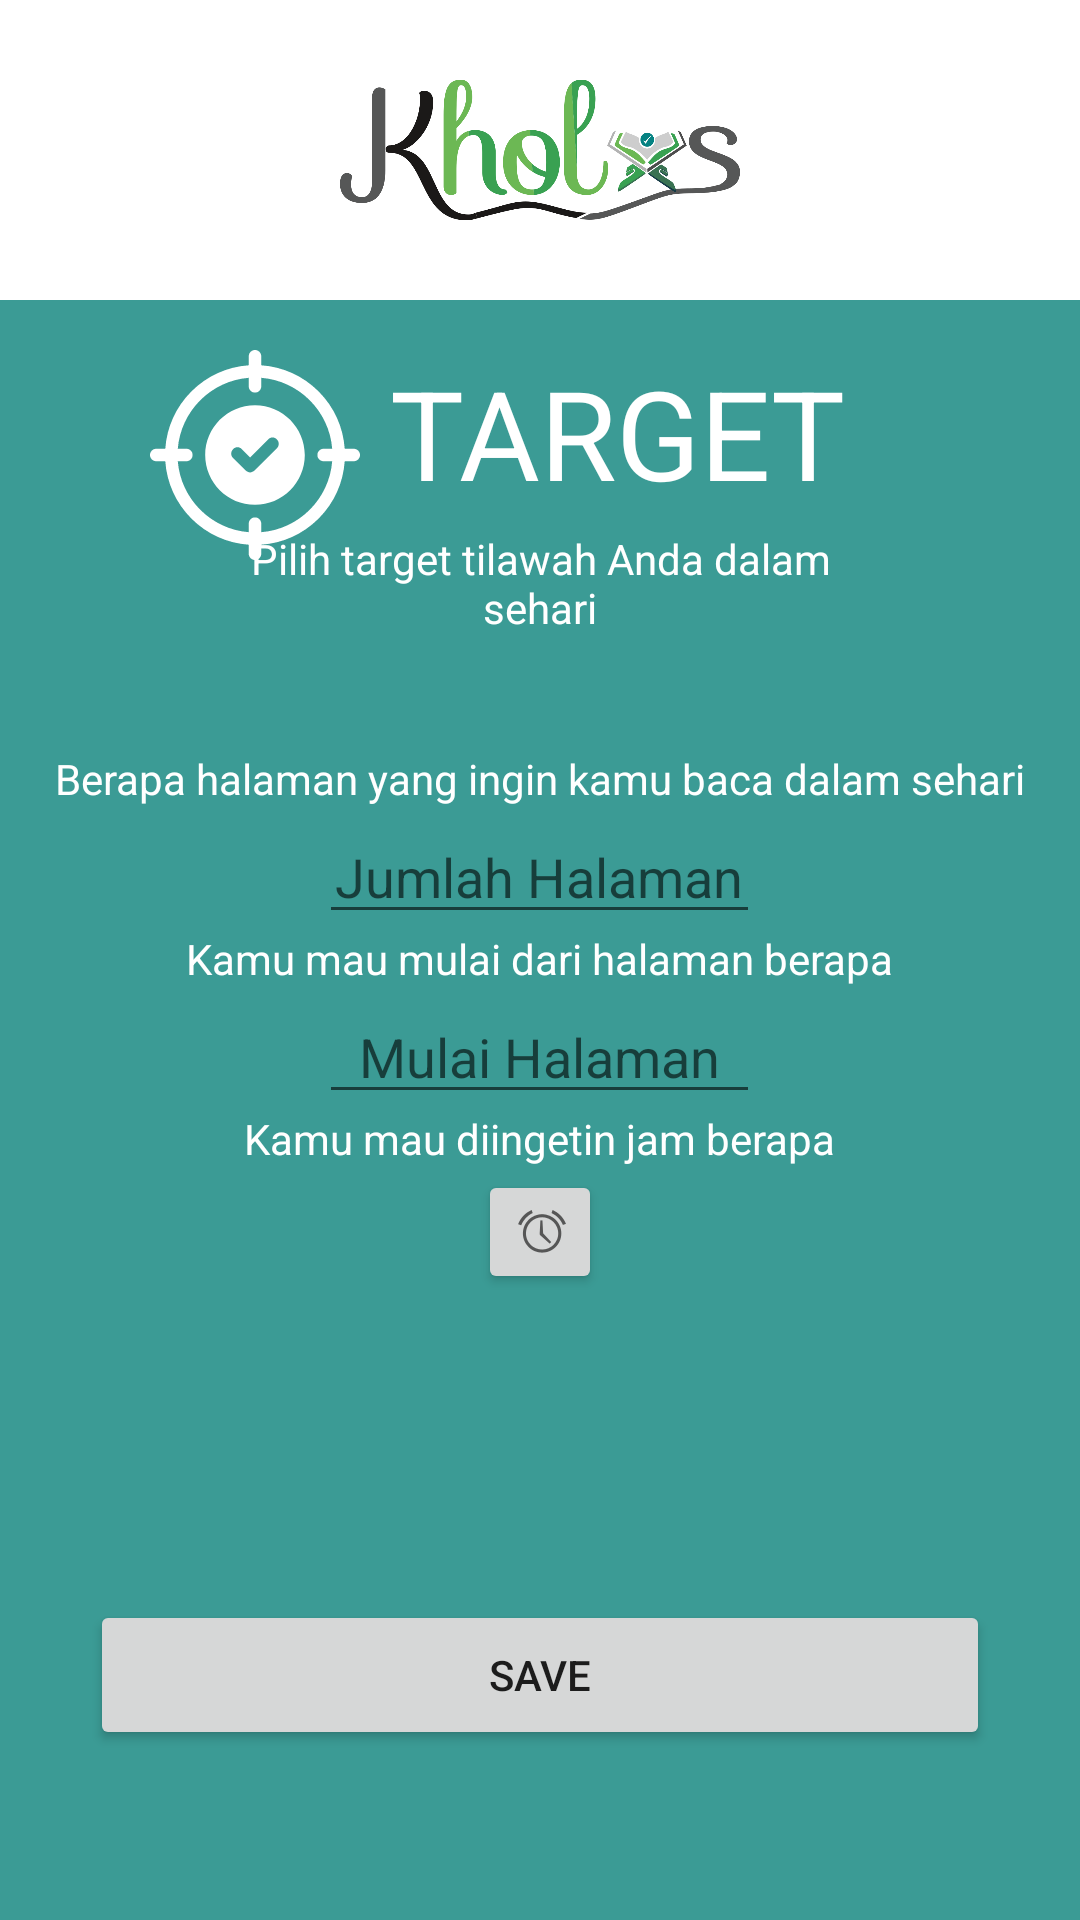

Here is an Android app screen rendered from its layout file. Give the layout XML and the strings, colors and styles it references.
<!-- AndroidManifest.xml: application theme AppTheme -->
<!-- res/layout/activity_target.xml -->
<?xml version="1.0" encoding="utf-8"?>
<RelativeLayout xmlns:android="http://schemas.android.com/apk/res/android"
    xmlns:app="http://schemas.android.com/apk/res-auto"
    xmlns:tools="http://schemas.android.com/tools"
    android:layout_width="match_parent"
    android:layout_height="match_parent"
    tools:context=".page.TargetActivity">

    <RelativeLayout
        android:background="@color/colorAccent"
        android:layout_width="match_parent"
        android:layout_height="match_parent">

        <LinearLayout
            android:layout_width="match_parent"
            android:layout_height="300px"
            android:orientation="horizontal"
            android:layout_marginTop="350px"
            android:paddingLeft="150px">

            <ImageView
                android:id="@+id/icon_target"
                android:layout_width="70dp"
                android:layout_height="70dp"
                app:srcCompat="@drawable/ic_target" />
            <TextView
                android:paddingLeft="30px"
                android:layout_width="wrap_content"
                android:layout_height="wrap_content"
                android:text="TARGET"
                android:textColor="#ffff"
                android:textSize="20pt"/>
        </LinearLayout>
        <TextView
            android:layout_width="600px"
            android:textAlignment="center"
            android:layout_height="100px"
            android:text="Pilih target tilawah Anda dalam sehari"
            android:textColor="#ffff"
            android:layout_marginTop="530px"
            android:layout_centerHorizontal="true"
            />
        <TextView
            android:layout_width="wrap_content"
            android:layout_height="wrap_content"
            android:text="Berapa halaman yang ingin kamu baca dalam sehari"
            android:layout_marginTop="250dp"
            android:layout_centerHorizontal="true"
            android:textColor="@color/colorPrimary"/>
        <EditText
            android:layout_width="wrap_content"
            android:layout_height="wrap_content"
            android:id="@+id/jml_hlm"
            android:maxLines="1"
            android:lines="1"
            android:maxLength="3"
            android:inputType="number|textMultiLine"
            android:layout_marginTop="270dp"
            android:ems="7"
            android:textColor="@color/colorPrimary"
            android:textAlignment="center"
            android:hint="Jumlah Halaman"
            android:layout_centerHorizontal="true"/>
        <TextView
            android:layout_width="wrap_content"
            android:layout_height="wrap_content"
            android:text="Kamu mau mulai dari halaman berapa"
            android:layout_marginTop="310dp"
            android:layout_centerHorizontal="true"
            android:textColor="@color/colorPrimary"/>
        <EditText
            android:layout_width="wrap_content"
            android:layout_height="wrap_content"
            android:id="@+id/start_hlm"
            android:maxLines="1"
            android:lines="1"
            android:maxLength="3"
            android:inputType="number|textMultiLine"
            android:layout_marginTop="330dp"
            android:ems="7"
            android:textColor="@color/colorPrimary"
            android:textAlignment="center"
            android:hint="Mulai Halaman"
            android:layout_centerHorizontal="true"/>
        <TextView
            android:layout_width="wrap_content"
            android:layout_height="wrap_content"
            android:text="Kamu mau diingetin jam berapa"
            android:layout_marginTop="370dp"
            android:layout_centerHorizontal="true"
            android:textColor="@color/colorPrimary"/>
        <Button
            android:id="@+id/startSetDialog"
            android:layout_width="20pt"
            android:layout_height="20pt"
            android:layout_centerHorizontal="true"
            android:layout_marginTop="390dp"
            android:drawableRight="@android:drawable/ic_lock_idle_alarm" />
        <TextView
            android:id="@+id/alarmprompt"
            android:layout_width="wrap_content"
            android:layout_height="wrap_content"
            android:layout_centerHorizontal="true"
            android:textAlignment="center"
            android:layout_marginTop="430dp"
            />

        <Button
            android:id="@+id/bt_target"
            android:layout_width="900px"
            android:layout_height="150px"
            android:layout_marginTop="1600px"
            android:layout_centerHorizontal="true"
            android:text="Save" />


    </RelativeLayout>


    <RelativeLayout
        android:layout_width="match_parent"
        android:layout_height="300px"
        android:background="#ffff">
        <ImageView
            android:src="@drawable/logo_kholas"
            android:layout_centerInParent="true"
            android:layout_width="400px"
            android:layout_height="200px" />

    </RelativeLayout>


</RelativeLayout>
<!-- resources referenced by this layout -->
<resources>
  <color name="colorAccent">#3B9B95</color>
  <color name="colorPrimary">#FFFFFF</color>
  <!-- drawable ic_target (drawable) -->
  <vector android:height="24dp" android:viewportHeight="512"
      android:viewportWidth="512" android:width="24dp" xmlns:android="http://schemas.android.com/apk/res/android">
      <path android:fillColor="#FFFFFF" android:pathData="m256,134.559c-66.965,0 -121.441,54.477 -121.441,121.441s54.477,121.441 121.441,121.441 121.441,-54.477 121.441,-121.441 -54.477,-121.441 -121.441,-121.441zM309.488,239.414 L254.824,294.078c-2.969,2.969 -6.859,4.453 -10.75,4.453 -3.887,0 -7.777,-1.484 -10.746,-4.453l-30.816,-30.813c-5.934,-5.938 -5.934,-15.563 0,-21.496 5.938,-5.938 15.563,-5.938 21.496,0l20.07,20.066 43.914,-43.918c5.938,-5.934 15.563,-5.934 21.496,0 5.934,5.938 5.934,15.563 0,21.496zM309.488,239.414"/>
      <path android:fillColor="#FFFFFF" android:pathData="m496.801,240.801h-22.074c-3.598,-52.84 -25.883,-102.027 -63.691,-139.836s-86.996,-60.094 -139.836,-63.691v-22.074c0,-8.395 -6.805,-15.199 -15.199,-15.199s-15.199,6.805 -15.199,15.199v22.074c-52.84,3.598 -102.027,25.883 -139.836,63.691s-60.094,86.996 -63.691,139.836h-22.074c-8.395,0 -15.199,6.805 -15.199,15.199s6.805,15.199 15.199,15.199h22.074c3.598,52.84 25.883,102.027 63.691,139.836s86.996,60.094 139.836,63.691v22.074c0,8.395 6.805,15.199 15.199,15.199s15.199,-6.805 15.199,-15.199v-22.074c52.84,-3.598 102.027,-25.883 139.836,-63.691s60.094,-86.996 63.691,-139.836h22.074c8.395,0 15.199,-6.805 15.199,-15.199s-6.805,-15.199 -15.199,-15.199zM271.199,444.238v-20.934c0,-8.395 -6.805,-15.203 -15.199,-15.203s-15.199,6.809 -15.199,15.203v20.934c-92.039,-7.363 -165.672,-81 -173.039,-173.039h20.934c8.395,0 15.203,-6.805 15.203,-15.199s-6.809,-15.199 -15.203,-15.199h-20.934c7.363,-92.039 81,-165.672 173.039,-173.039v20.934c0,8.395 6.805,15.203 15.199,15.203s15.199,-6.809 15.199,-15.203v-20.934c92.039,7.363 165.672,81 173.039,173.039h-20.934c-8.395,0 -15.203,6.805 -15.203,15.199s6.809,15.199 15.203,15.199h20.934c-7.367,92.039 -81,165.672 -173.039,173.039zM271.199,444.238"/>
  </vector>
  <!-- drawable logo_kholas: png bitmap (drawable, 82450 bytes) -->
  <style name="AppTheme" parent="Theme.AppCompat.Light.NoActionBar">
          
          <item name="colorPrimary">@color/colorPrimary</item>
          <item name="colorPrimaryDark">@color/colorPrimaryDark</item>
          <item name="colorAccent">@color/colorAccent</item>
          <item name="android:windowActionBar">false</item>
          <item name="windowActionBar">false</item>
          <item name="windowNoTitle">true</item>
          <item name="android:windowFullscreen">true</item>
      </style>
  <color name="colorPrimaryDark">#DDDBF1</color>
</resources>
